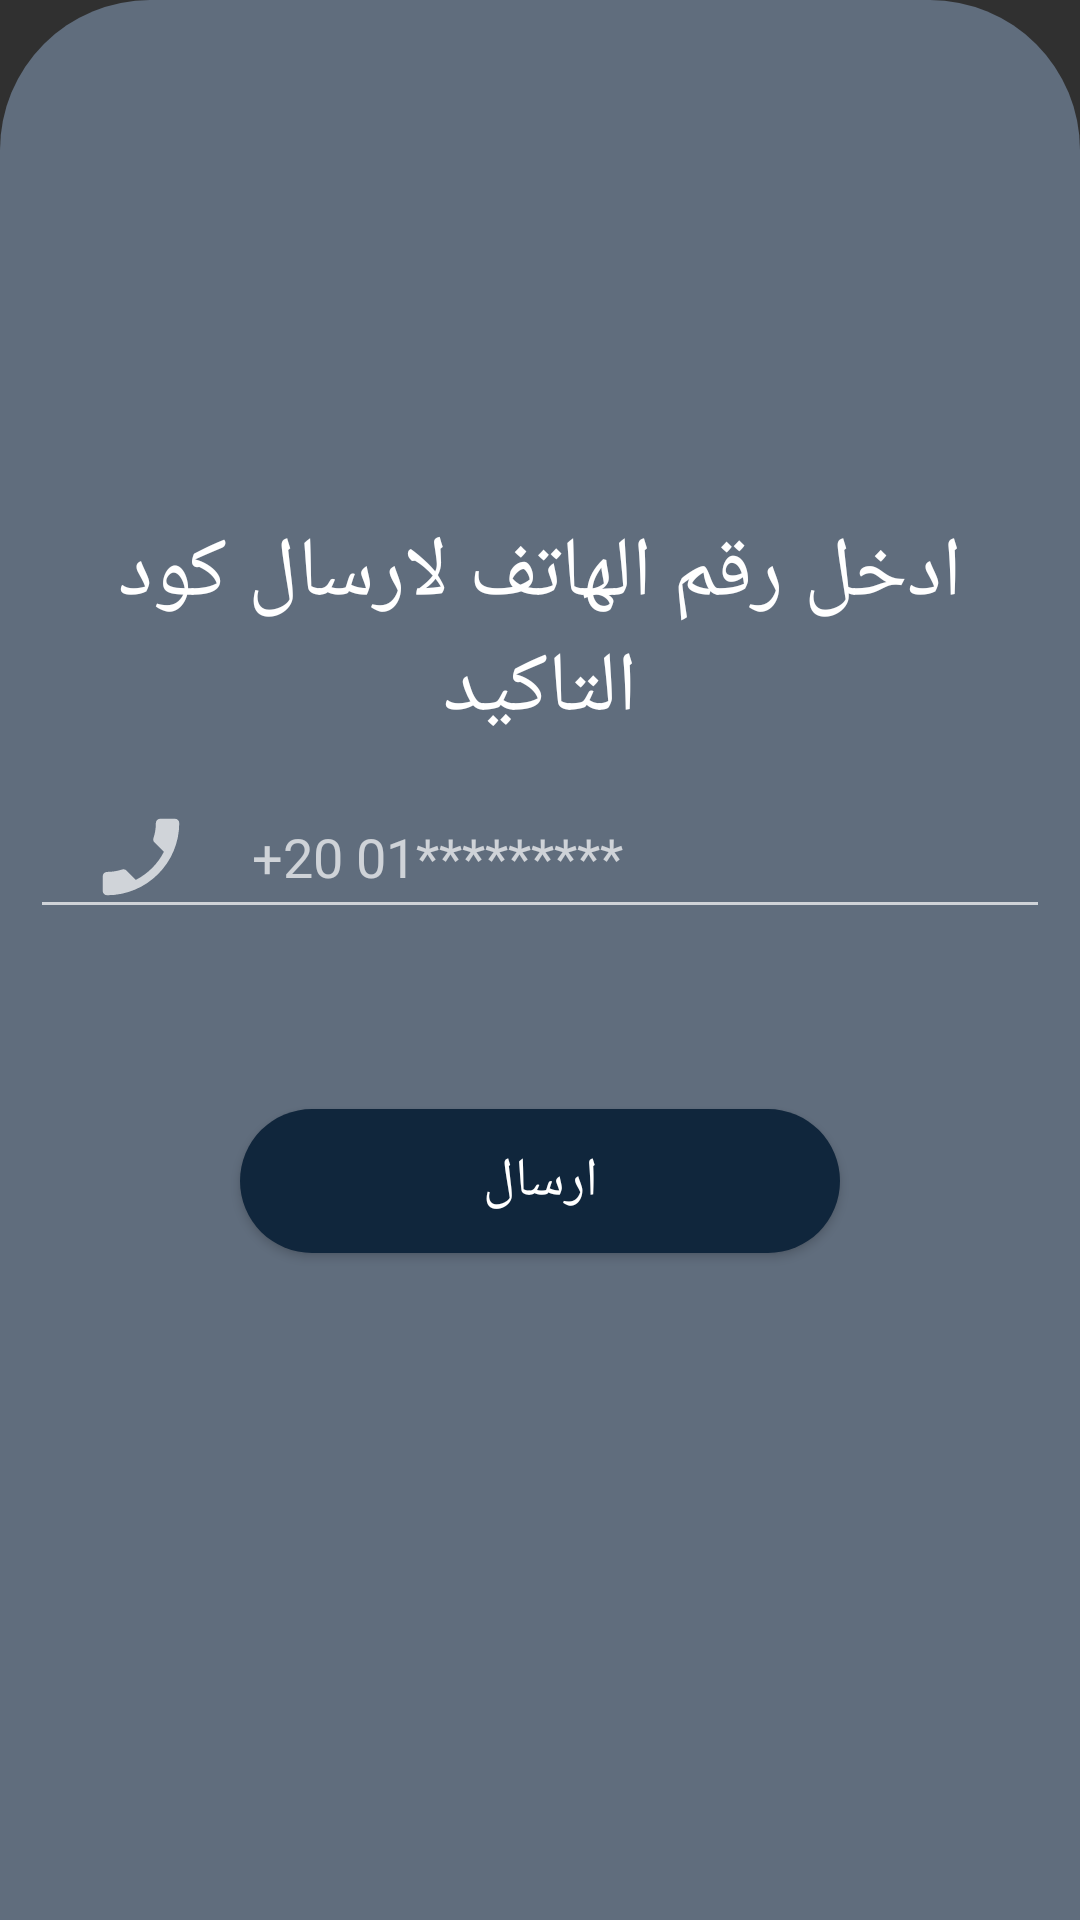

This screen was rendered from an Android layout file. Write that file and the resources it references.
<!-- AndroidManifest.xml: application theme Theme.احجزليملعب -->
<!-- res/layout/fragment_code_verification.xml -->
<?xml version="1.0" encoding="utf-8"?>
<LinearLayout xmlns:android="http://schemas.android.com/apk/res/android"
    xmlns:tools="http://schemas.android.com/tools"
    android:layout_width="match_parent"
    android:layout_height="match_parent"
    xmlns:app="http://schemas.android.com/apk/res-auto"
    tools:context=".fragments.sign_up"
    android:background="@drawable/sign_up_fragment_srtyle"
    android:clipChildren="false"
    android:clipToPadding="false"
    android:orientation="vertical"
    >
    <ScrollView
        android:layout_width="match_parent"
        android:layout_height="match_parent"
        android:fillViewport="true"
        >
        <LinearLayout
            android:layout_width="match_parent"
            android:layout_height="match_parent"
            android:orientation="vertical"
            android:gravity="center"
            >
            <LinearLayout
                android:id="@+id/code_verification_lin_verifiy"
                android:layout_width="match_parent"
                android:layout_height="wrap_content"
                android:orientation="vertical"
                android:layout_gravity="center"
                >

                <TextView
                    android:layout_marginBottom="30dp"
                    android:layout_width="match_parent"
                    android:layout_height="wrap_content"
                    android:text="ادخل رقم الهاتف لارسال كود التاكيد"
                    android:textSize="28sp"
                    android:layout_margin="10dp"
                    android:textColor="@color/white"
                    android:gravity="center"
                    android:fontFamily="@font/janna_lt_bold"/>

                <EditText
                    android:inputType="number"
                    android:drawableLeft="@drawable/ic_baseline_phone_enabled_24"
                    android:drawablePadding="20dp"
                    android:id="@+id/code_verification_txt_phone"
                    android:layout_width="match_parent"
                    android:layout_height="wrap_content"
                    android:textSize="18sp"
                    android:textColor="@color/white"
                    android:fontFamily="@font/janna_lt_bold"
                    android:hint="+20 01*********"
                    android:paddingHorizontal="20dp"
                    android:layout_marginHorizontal="10dp"/>


                <androidx.appcompat.widget.AppCompatButton
                    android:id="@+id/code_verification_btn_send_code"
                    android:layout_width="match_parent"
                    android:layout_height="wrap_content"
                    android:layout_marginHorizontal="80dp"
                    android:background="@drawable/btn_next"
                    android:fontFamily="@font/janna_lt_bold"
                    android:gravity="center"
                    android:text="ارسال"
                    android:layout_marginVertical="60dp"
                    android:textColor="@color/white"
                    android:textSize="18sp" />
            </LinearLayout>

            <LinearLayout
                android:id="@+id/code_verification_lin_set_phone"
                android:visibility="gone"
                android:layout_width="match_parent"
                android:layout_height="wrap_content"
                android:orientation="vertical"
                android:layout_gravity="center"
                >

                <TextView
                    android:layout_marginBottom="30dp"
                    android:layout_width="match_parent"
                    android:layout_height="wrap_content"
                    android:text="ادخل رقم التاكيد"
                    android:textSize="36dp"
                    android:textColor="@color/white"
                    android:gravity="center"
                    android:id="@+id/titlteFont"
                    android:fontFamily="@font/janna_lt_bold"/>
                <LinearLayout
                    android:layout_width="match_parent"
                    android:layout_height="wrap_content"
                    android:orientation="horizontal"
                    android:paddingHorizontal="30dp"
                    android:gravity="center"
                    >
                    <EditText
                        android:maxLength="1"
                        android:inputType="number"
                        android:layout_width="wrap_content"
                        android:layout_height="wrap_content"
                        android:id="@+id/code_verification_txt_number1"
                        android:textColor="@color/white"
                        android:layout_weight="1"
                        android:fontFamily="@font/janna_lt_bold"/>
                    <EditText
                        android:maxLength="1"
                        android:inputType="number"
                        android:id="@+id/code_verification_txt_number2"
                        android:layout_width="wrap_content"
                        android:layout_height="wrap_content"
                        android:layout_weight="1"
                        android:textColor="@color/white"
                        android:fontFamily="@font/janna_lt_bold"/>
                    <EditText
                        android:maxLength="1"
                        android:inputType="number"
                        android:layout_weight="1"
                        android:layout_width="wrap_content"
                        android:layout_height="wrap_content"
                        android:id="@+id/code_verification_txt_number3"
                        android:textColor="@color/white"
                        android:fontFamily="@font/janna_lt_bold"/>
                    <EditText
                        android:maxLength="1"
                        android:inputType="number"
                        android:layout_weight="1"
                        android:layout_width="wrap_content"
                        android:layout_height="wrap_content"
                        android:id="@+id/code_verification_txt_number4"
                        android:textColor="@color/white"
                        android:fontFamily="@font/janna_lt_bold"/>
                    <EditText
                        android:maxLength="1"
                        android:inputType="number"
                        android:layout_weight="1"
                        android:layout_width="wrap_content"
                        android:layout_height="wrap_content"
                        android:id="@+id/code_verification_txt_number5"
                        android:textColor="@color/white"
                        android:fontFamily="@font/janna_lt_bold"/>
                    <EditText
                        android:maxLength="1"
                        android:inputType="number"
                        android:layout_weight="1"
                        android:layout_width="wrap_content"
                        android:layout_height="wrap_content"
                        android:id="@+id/code_verification_txt_number6"
                        android:textColor="@color/white"
                        android:fontFamily="@font/janna_lt_bold"/>


                </LinearLayout>

                <androidx.appcompat.widget.AppCompatButton
                    android:id="@+id/code_verification_btn_submit"
                    android:layout_width="match_parent"
                    android:layout_height="wrap_content"
                    android:layout_marginHorizontal="80dp"
                    android:background="@drawable/btn_next"
                    android:fontFamily="@font/janna_lt_bold"
                    android:gravity="center"
                    android:text="تاكيد"
                    android:layout_marginVertical="60dp"
                    android:textColor="@color/white"
                    android:textSize="18sp" />


                <TextView
                    android:id="@+id/code_verification_btn_resend_code"
                    android:layout_width="wrap_content"
                    android:layout_height="wrap_content"
                    android:layout_gravity="center"
                    android:textColor="@color/thirdColor"
                    android:text="اعاده ارسال الكود"
                    android:textSize="18sp"
                    android:fontFamily="@font/janna_lt_bold"
                    android:drawableLeft="@drawable/ic_baseline_arrow_back_ios_new_24"
                    android:drawablePadding="10dp"/>



            </LinearLayout>
            <com.airbnb.lottie.LottieAnimationView
                android:id="@+id/code_verification_lot_animation"
                android:visibility="gone"
                android:layout_width="match_parent"
                android:layout_height="match_parent"
                app:lottie_rawRes="@raw/vr_ok02"
                app:lottie_autoPlay="true"/>
        </LinearLayout>


    </ScrollView>


</LinearLayout>
<!-- resources referenced by this layout -->
<resources>
  <color name="thirdColor">#CDD2DA</color>
  <color name="white">#FFFFFFFF</color>
  <!-- drawable btn_next (drawable) -->
  <?xml version="1.0" encoding="utf-8"?>
  <shape xmlns:android="http://schemas.android.com/apk/res/android">
      <solid android:color="@color/secondColor"/>
      <corners android:radius="100dp"/>
  </shape>
  <!-- drawable ic_baseline_arrow_back_ios_new_24 (drawable) -->
  <vector android:height="26dp" android:tint="?attr/colorControlNormal"
      android:viewportHeight="24" android:viewportWidth="24"
      android:width="26dp" xmlns:android="http://schemas.android.com/apk/res/android">
      <path android:fillColor="@android:color/white" android:pathData="M17.77,3.77l-1.77,-1.77l-10,10l10,10l1.77,-1.77l-8.23,-8.23z"/>
  </vector>
  <!-- drawable ic_baseline_phone_enabled_24 (drawable) -->
  <vector android:height="34dp" android:tint="?attr/colorControlNormal"
      android:viewportHeight="24" android:viewportWidth="24"
      android:width="34dp" xmlns:android="http://schemas.android.com/apk/res/android">
      <path android:fillColor="@android:color/white" android:pathData="M17.38,10.79l-2.2,-2.2c-0.28,-0.28 -0.36,-0.67 -0.25,-1.02 0.37,-1.12 0.57,-2.32 0.57,-3.57 0,-0.55 0.45,-1 1,-1H20c0.55,0 1,0.45 1,1 0,9.39 -7.61,17 -17,17 -0.55,0 -1,-0.45 -1,-1v-3.49c0,-0.55 0.45,-1 1,-1 1.24,0 2.45,-0.2 3.57,-0.57 0.35,-0.12 0.75,-0.03 1.02,0.24l2.2,2.2c2.83,-1.45 5.15,-3.76 6.59,-6.59z"/>
  </vector>
  <!-- drawable sign_up_fragment_srtyle (drawable) -->
  <?xml version="1.0" encoding="utf-8"?>
  <shape xmlns:android="http://schemas.android.com/apk/res/android">
      <solid android:color="@color/fourthColor"/>
      <corners android:topLeftRadius="50dp" android:topRightRadius="50dp"/>
  
  </shape>
  <style name="Theme.احجزليملعب" parent="Theme.Design.NoActionBar">
          
          <item name="colorPrimary">@color/secondColor</item>
          <item name="colorPrimaryVariant">@color/purple_700</item>
          <item name="colorOnPrimary">@color/white</item>
          
          <item name="colorSecondary">@color/teal_200</item>
          <item name="colorSecondaryVariant">@color/teal_700</item>
          <item name="colorOnSecondary">@color/black</item>
          
          <item name="android:statusBarColor" tools:targetApi="l">?attr/colorPrimaryVariant</item>
          
      </style>
  <color name="secondColor">#10263C</color>
  <color name="fourthColor">#606D7D</color>
  <color name="purple_700">#FF3700B3</color>
  <color name="teal_200">#FF03DAC5</color>
  <color name="teal_700">#FF018786</color>
  <color name="black">#FF000000</color>
</resources>
